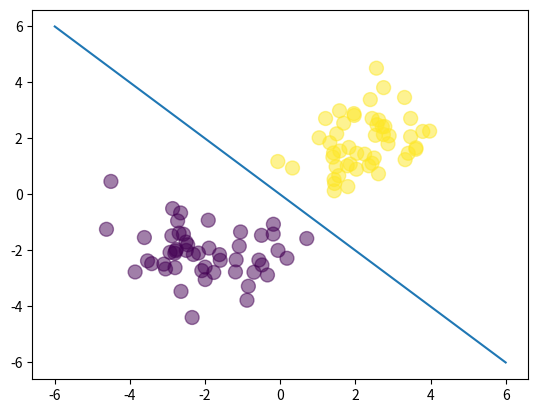

Write Python code to recreate this figure.
import numpy as np
import matplotlib.pyplot as plt

N = 100
D = 2


X = np.random.randn(N, D)

# center the first 50 points at (-2,-2)
X[:50, :] = X[:50, :] - 2 * np.ones((50, D))

# center the last 50 points at (2, 2)
X[50:, :] = X[50:, :] + 2 * np.ones((50, D))

T = np.array([0] * 50 + [1] * 50)


# ones = np.array([[1]*N]).T  # tranpose to be Nx1 (created as initialy as (1xN))
ones = np.ones((N, 1))
Xb = np.concatenate((ones, X), axis=1)

# init rmd weights
#w = np.random.randn(D + 1)
w = np.array([0, 4, 4])
# create pred
z = Xb.dot(w)


def sigmoid(z):
    return 1 / (1 + np.exp(-z))


# pred
Y = sigmoid(z)


def cross_entropy_error(T, Y):
    E = 0
    E1 = 0
    # chyba napisanie tego w postaci calego wzoru daloby taki sam efekt(sprawdzic)
    for i in range(N):
        if T[i] == 1:
            E -= np.log(Y[i])  # Y to wektor Nx1
        else:  # T[i] = 0
            E -= np.log(1 - Y[i])
    # taki sam wynik
    for i in range(N):
        E1 -= T[i] * np.log(Y[i]) + (1 - T[i]) * np.log(1 - Y[i])

    # za duzy wynik 100 razy (cos powinno byc transponowane chyba)
    #E2 = -np.dot((T, np.log(Y)) + np.dot( (ones - T), np.log(ones - Y)))

    print("E1", E1)
    #print("E2", np.sum(E2))
    return E

    # sprawdzic czy dziala tak samo [i czy jako wektory w calosci tez dziala ]
    #E = T[i] * np.log(Y[i]) + (1 - T[i]) * np.log(1 - Y[i])


print("just random", cross_entropy_error(T, Y))


# # test log solution, use logistic reggresion to do that

# why linear regression like here does not work (solution for squared error not even good function solved here) so we have to use gradient decent
# w1 = np.linalg.solve(np.dot(Xb.T, Xb), np.dot(Xb.T, T))  # lin reg work meh
# print(w1)

# w2 = np.array([0, 4, 4])
# z2 = Xb.dot(w2)
# Y2 = sigmoid(z2)

# print("perfect solution", cross_entropy_error(T, Y2))

#z1 = Xb.dot(w1)
#Y1 = sigmoid(z1)

# print("Lin reg", cross_entropy_error(T, Y1))

# print("w", w)

# print("w1", w1)

# print("w2", w2)

# print(Xb)
#plt.scatter(range(N), Xb[:, 1],label='ass')
#plt.scatter(range(N), Xb[:, 2])

# plt.plot(Y, color='red')
# plt.scatter(range(N), Y, color='red')

#plt.plot(Y1, color='green')
# plt.scatter(range(N), Y1, color='green')


# plt.plot(Y2, color='blue')
# plt.scatter(range(N), Y2, color='blue')
# plt.show()


plt.scatter(X[:, 0], X[:, 1], c=T, s=100, alpha=0.5)

x_axis = np.linspace(-6, 6, 100)
y_axis = -x_axis
plt.plot(x_axis, y_axis)

plt.show()
